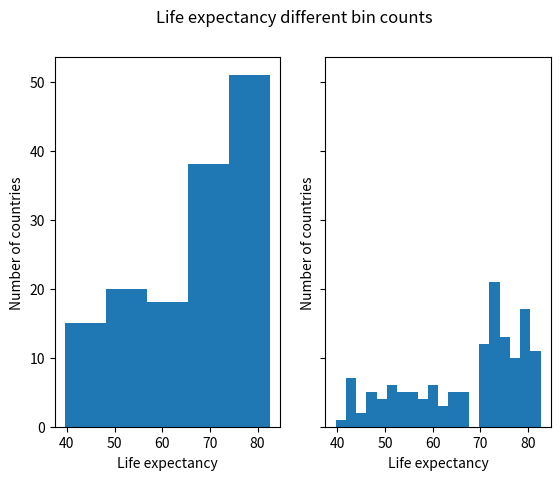

Write the Python code that produced this figure.
import numpy as np
import matplotlib.pyplot as plt


def main():
    life_exp = [43.828, 76.423, 72.301, 42.731, 75.32, 81.235, 79.829, 75.635, 64.062, 79.441, 56.728, 65.554, 74.852, 50.728, 72.39, 73.005, 52.295, 49.58, 59.723, 50.43, 80.653, 44.74100000000001, 50.651, 78.553, 72.961, 72.889, 65.152, 46.462, 55.322, 78.782, 48.328, 75.748, 78.273, 76.486, 78.332, 54.791, 72.235, 74.994, 71.33800000000001, 71.878, 51.57899999999999, 58.04, 52.947, 79.313, 80.657, 56.735, 59.448, 79.406, 60.022, 79.483, 70.259, 56.007, 46.388000000000005, 60.916, 70.19800000000001, 82.208, 73.33800000000001, 81.757, 64.69800000000001, 70.65, 70.964, 59.545, 78.885, 80.745, 80.546, 72.567, 82.603, 72.535, 54.11, 67.297, 78.623, 77.58800000000001, 71.993, 42.592, 45.678, 73.952, 59.443000000000005, 48.303, 74.241, 54.467, 64.164, 72.801, 76.195, 66.803, 74.543, 71.164, 42.082, 62.069, 52.906000000000006, 63.785, 79.762, 80.204, 72.899, 56.867, 46.859, 80.196, 75.64, 65.483, 75.53699999999999, 71.752, 71.421, 71.688, 75.563, 78.098, 78.74600000000001, 76.442, 72.476, 46.242, 65.528, 72.777, 63.062, 74.002, 42.568000000000005, 79.972, 74.663, 77.926, 48.159, 49.339, 80.941, 72.396, 58.556, 39.613, 80.884, 81.70100000000001, 74.143, 78.4, 52.517, 70.616, 58.42, 69.819, 73.923, 71.777, 51.542, 79.425, 78.242, 76.384, 73.747, 74.249, 73.422, 62.698, 42.38399999999999, 43.487]
    life_exp_np = np.array(life_exp)

    f, (ax1, ax2) = plt.subplots(1, 2, sharey = True)
    f.suptitle("Life expectancy different bin counts")

    ax1.hist(life_exp_np, bins = 5)

    ax1.set_xlabel("Life expectancy")
    ax1.set_ylabel("Number of countries")

    ax2.hist(life_exp_np, bins = 20)

    ax2.set_xlabel("Life expectancy")
    ax2.set_ylabel("Number of countries")

    plt.show()

    # The tallest bin in the first histogram is the one with a life expectancy around 75 to 83 years
    # Increasing the number of bins can be beneficial, if the bins aren't too many


if __name__ == "__main__":
    main()